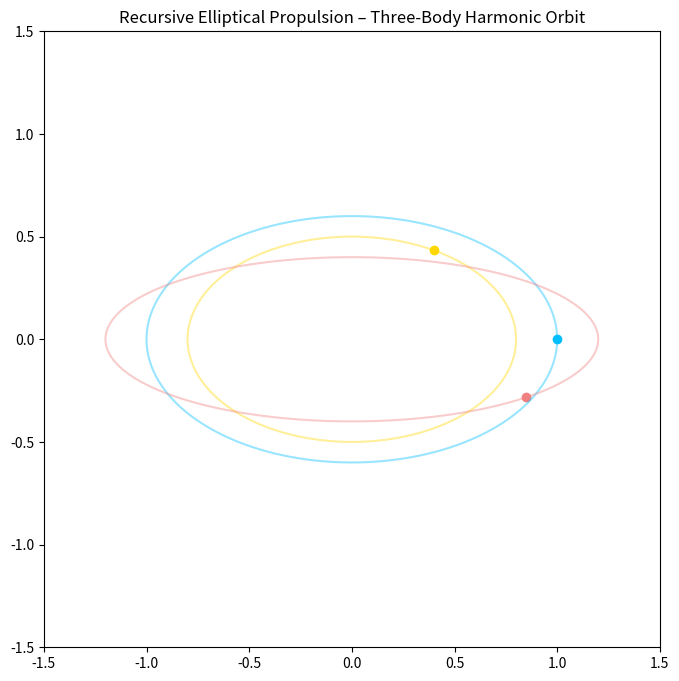

This figure's Python source: (Note: this script raises an exception after producing the figure.)
import numpy as np
import matplotlib.pyplot as plt
from matplotlib.animation import FuncAnimation

# Constants
num_frames = 300
theta = np.linspace(0, 2 * np.pi, num_frames)
a1, b1 = 1.0, 0.6
a2, b2 = 0.8, 0.5
a3, b3 = 1.2, 0.4

# Elliptical positions
x1 = a1 * np.cos(theta)
y1 = b1 * np.sin(theta)

x2 = a2 * np.cos(theta + np.pi / 3)
y2 = b2 * np.sin(theta + np.pi / 3)

x3 = a3 * np.cos(theta - np.pi / 4)
y3 = b3 * np.sin(theta - np.pi / 4)

# Set up plot
fig, ax = plt.subplots(figsize=(8, 8))
ax.set_xlim(-1.5, 1.5)
ax.set_ylim(-1.5, 1.5)
ax.set_title("Recursive Elliptical Propulsion – Three-Body Harmonic Orbit")
ax.set_aspect('equal')

body1, = ax.plot([], [], 'o', color='deepskyblue', label='Byte 1')
body2, = ax.plot([], [], 'o', color='gold', label='Byte 2 (Echoed)')
body3, = ax.plot([], [], 'o', color='lightcoral', label='Byte 3 (Entangled)')

trace1, = ax.plot([], [], '-', color='deepskyblue', alpha=0.4)
trace2, = ax.plot([], [], '-', color='gold', alpha=0.4)
trace3, = ax.plot([], [], '-', color='lightcoral', alpha=0.4)

x1_hist, y1_hist = [], []
x2_hist, y2_hist = [], []
x3_hist, y3_hist = [], []

def init():
    body1.set_data([], [])
    body2.set_data([], [])
    body3.set_data([], [])
    trace1.set_data([], [])
    trace2.set_data([], [])
    trace3.set_data([], [])
    return body1, body2, body3, trace1, trace2, trace3

def update(frame):
    x1_hist.append(x1[frame])
    y1_hist.append(y1[frame])
    x2_hist.append(x2[frame])
    y2_hist.append(y2[frame])
    x3_hist.append(x3[frame])
    y3_hist.append(y3[frame])
    
    body1.set_data([x1[frame]], [y1[frame]])
    body2.set_data([x2[frame]], [y2[frame]])
    body3.set_data([x3[frame]], [y3[frame]])
    
    trace1.set_data(x1_hist, y1_hist)
    trace2.set_data(x2_hist, y2_hist)
    trace3.set_data(x3_hist, y3_hist)
    
    return body1, body2, body3, trace1, trace2, trace3

# Create animation
anim = FuncAnimation(fig, update, frames=num_frames, init_func=init, blit=True)

# Save animation
anim.save("ThreeBody_RecursiveEllipse.mp4", writer='ffmpeg', fps=30)
print("✅ Animation saved as ThreeBody_RecursiveEllipse.mp4")
